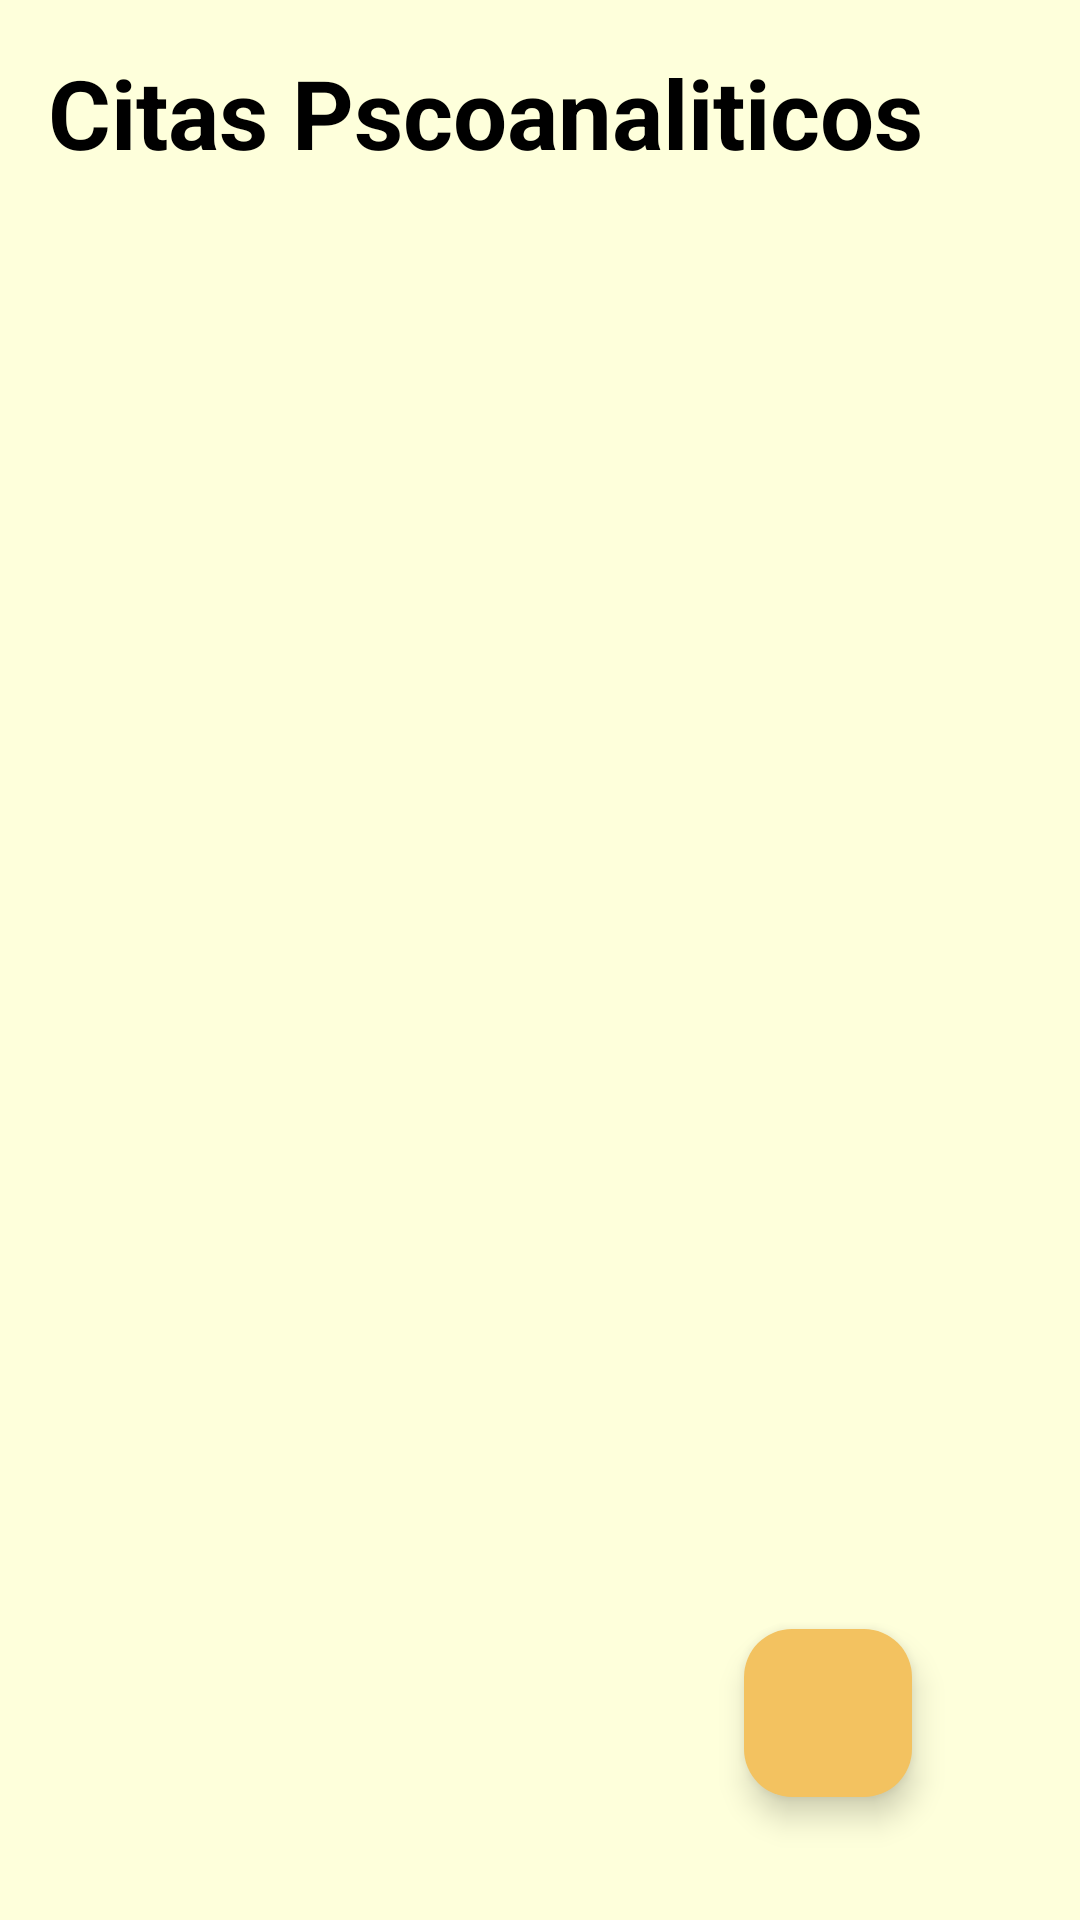

Reconstruct the res/layout file that produces this screen, plus the resources it refers to.
<!-- AndroidManifest.xml: application theme Theme.DailyApp -->
<!-- res/layout/activity_lista_citas.xml -->
<?xml version="1.0" encoding="utf-8"?>
<RelativeLayout xmlns:android="http://schemas.android.com/apk/res/android"
    xmlns:app="http://schemas.android.com/apk/res-auto"
    xmlns:tools="http://schemas.android.com/tools"
    android:layout_width="match_parent"
    android:layout_height="match_parent"
    android:orientation="vertical"
    android:padding="16dp"
    android:background="@color/FondoP"
    tools:context=".ListaCitasActivity">

    <RelativeLayout
        android:layout_width="match_parent"
        android:layout_height="wrap_content"
        android:id="@+id/cabecera">

        <TextView
            android:layout_width="wrap_content"
            android:layout_height="wrap_content"
            android:id="@+id/titulo_pag"
            android:textSize="32sp"
            android:text="Citas Pscoanaliticos"
            android:textColor="@color/black"
            android:textStyle="bold"/>

    </RelativeLayout>

    <androidx.recyclerview.widget.RecyclerView
        android:id="@+id/recycler_view"
        android:layout_width="match_parent"
        android:layout_height="match_parent"
        android:layout_below="@+id/cabecera"/>

    <com.google.android.material.floatingactionbutton.FloatingActionButton
        android:id="@+id/addNoteButton"
        android:layout_width="match_parent"

        android:layout_height="wrap_content"
        android:layout_alignParentEnd="true"
        android:layout_alignParentBottom="true"
        android:layout_marginEnd="40dp"
        android:layout_marginBottom="25dp"
        android:src="@mipmap/signomas"
        app:backgroundTint="#F3C260" />

</RelativeLayout>
<!-- resources referenced by this layout -->
<resources>
  <color name="FondoP">#FEFFDB</color>
  <color name="black">#FF000000</color>
  <style name="Theme.DailyApp" parent="Base.Theme.DailyApp" />
  <style name="Base.Theme.DailyApp" parent="Theme.Material3.DayNight.NoActionBar">
          
          
      </style>
</resources>
